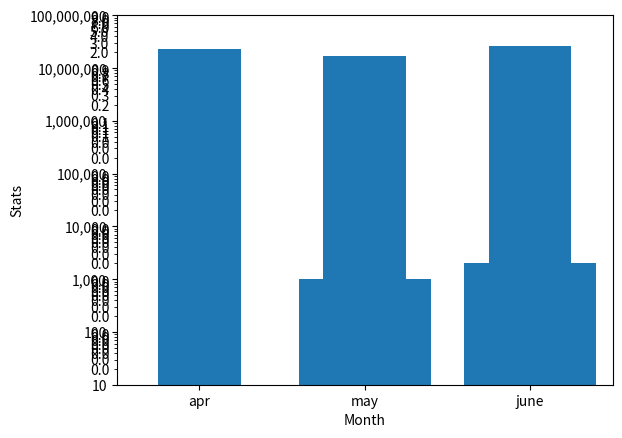

Here is the Python script that generated this plot:
import pandas as pd
import matplotlib.pyplot as plt
from matplotlib.ticker import ScalarFormatter


# case 1

plt.bar([1,2], [1000, 2000], log=True)
plt.gca().yaxis.set_major_formatter(ScalarFormatter()) 
plt.gca().yaxis.set_minor_formatter(ScalarFormatter());   # <---- OK



#############################################################


# case 2

my_dic = {'stats': {'apr': 23083904, 'may': 16786816, 'june': 26197936}}
df = pd.DataFrame(my_dic)

ax = df['stats'].plot(kind='bar', legend=False, xlabel='Month', ylabel='Stats', rot=0)
ax.ticklabel_format(axis='y', scilimits=(0,10))   # <--- no error


#############################################################

ax = df['stats'].plot(kind='bar', legend=False, xlabel='Month', ylabel='Stats', rot=0)
ax.set_yticks(ax.get_yticks()[:-1], [f"{int(x):,}" for x in ax.get_yticks()[:-1]]);